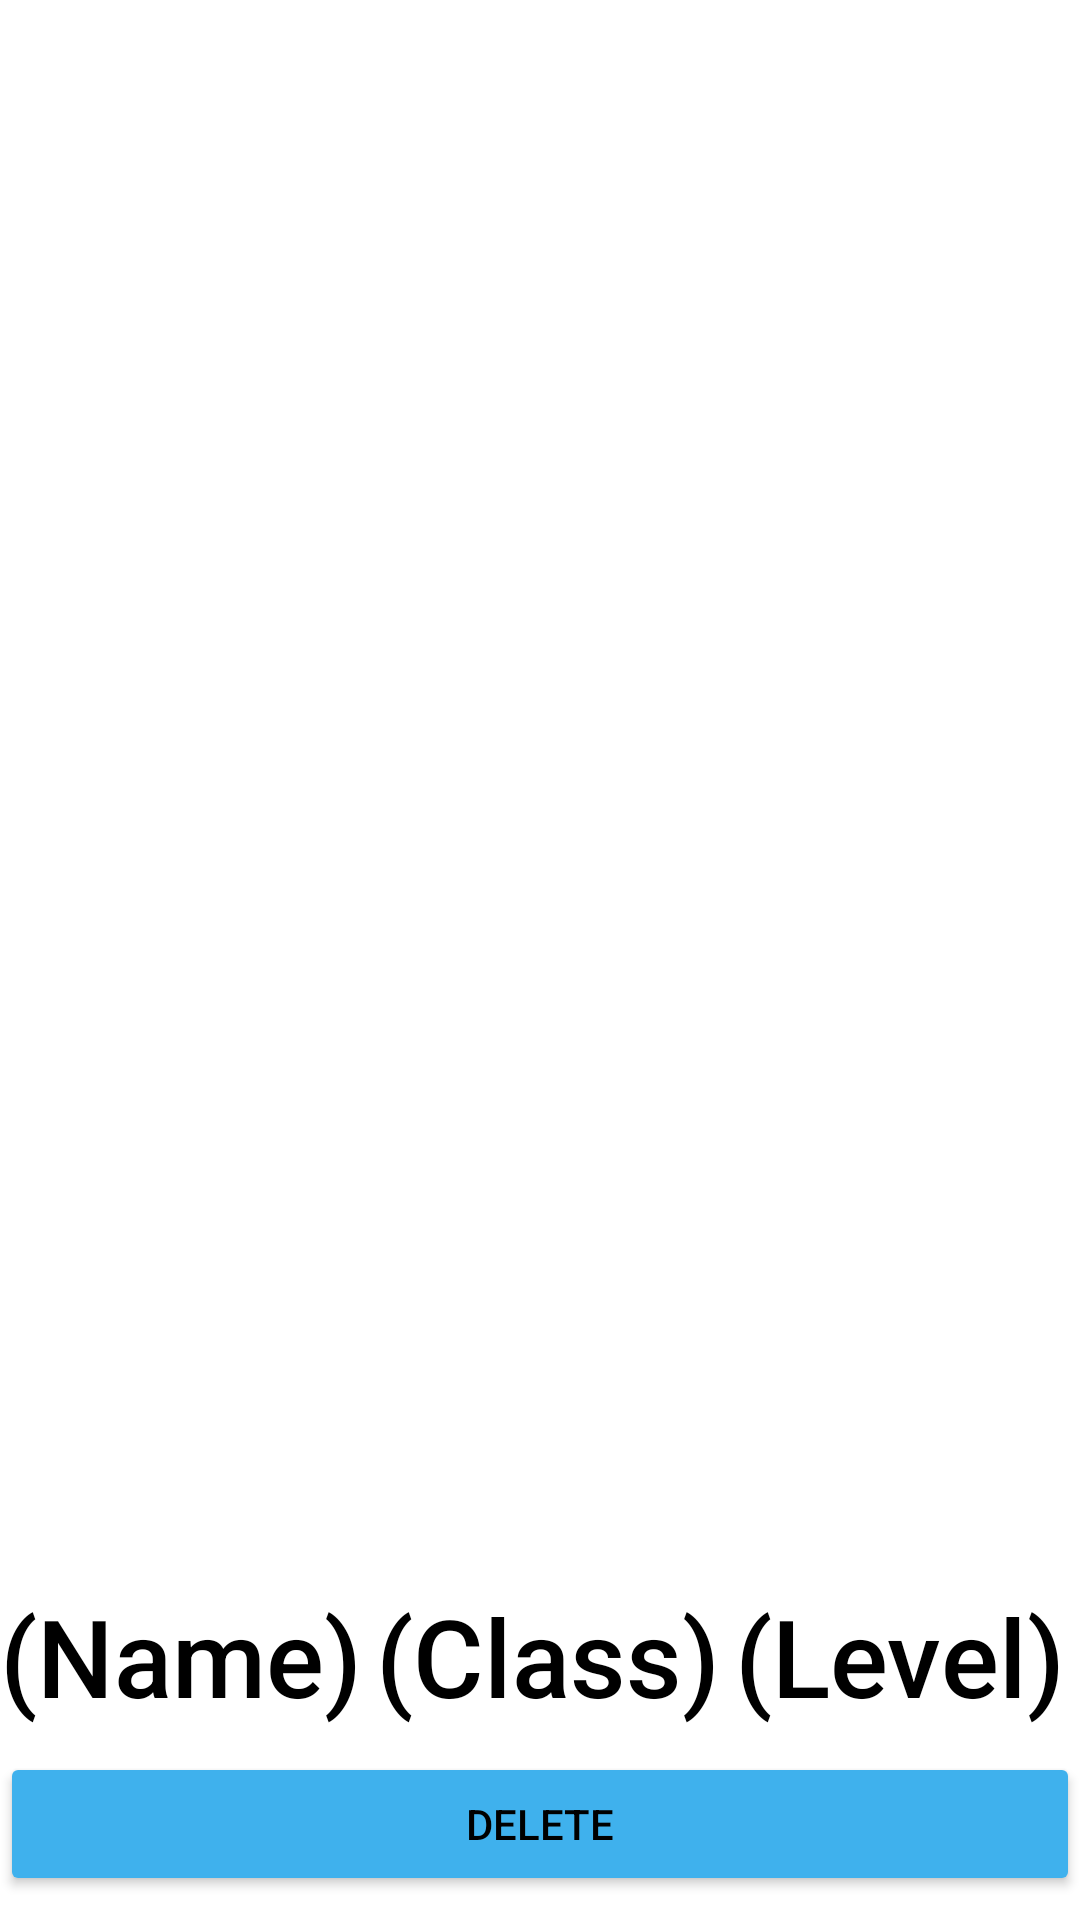

Here is an Android app screen rendered from its layout file. Give the layout XML and the strings, colors and styles it references.
<!-- AndroidManifest.xml: application theme MainAppTheme.Light -->
<!-- res/layout/charsheet_row.xml -->
<?xml version="1.0" encoding="utf-8"?>
<LinearLayout xmlns:android="http://schemas.android.com/apk/res/android"
    android:layout_width="match_parent"
    android:layout_height="wrap_content"
    android:descendantFocusability="blocksDescendants"
    android:gravity="center_vertical"
    android:orientation="vertical">

    <Space
        android:layout_width="wrap_content"
        android:layout_height="wrap_content"
        android:layout_weight="1" />

    <LinearLayout
        android:layout_width="match_parent"
        android:layout_height="wrap_content"
        android:orientation="horizontal">

        <TextView
            android:id="@+id/CharNameText"
            android:layout_width="wrap_content"
            android:layout_height="wrap_content"
            android:layout_weight="1"
            android:text="(Name)"
            android:textSize="36sp" />

        <TextView
            android:id="@+id/ClassText"
            android:layout_width="wrap_content"
            android:layout_height="wrap_content"
            android:layout_weight="1"
            android:text="(Class)"
            android:textSize="36sp" />

        <TextView
            android:id="@+id/LevelText"
            android:layout_width="wrap_content"
            android:layout_height="wrap_content"
            android:layout_weight="1"
            android:text="(Level)"
            android:textSize="36sp" />

    </LinearLayout>

    <LinearLayout
        android:layout_width="match_parent"
        android:layout_height="wrap_content"
        android:orientation="horizontal">

    </LinearLayout>

    <Space
        android:layout_width="match_parent"
        android:layout_height="8dp" />

    <Button
        android:id="@+id/DeleteButt"
        android:layout_width="match_parent"
        android:layout_height="wrap_content"
        android:text="Delete" />

    <Space
        android:layout_width="match_parent"
        android:layout_height="8dp" />

</LinearLayout>
<!-- resources referenced by this layout -->
<resources>
  <style name="MainAppTheme.Light" parent="@style/MainAppTheme">
  
          <item name="itemtext">@color/LightMode_ButtonBack</item>
          <item name="itemtextback">@color/LightMode_Text</item>
  
          <item name="itemicontint">@color/LightMode_Back</item>
          <item name="itemiconback">@color/LightMode_ButtonBack</item>
          <item name="colorControlActivated">@color/LightMode_Back</item>
  
          <item name="buttonimagetint">@color/LightMode_ButtonBack</item>
          <item name="buttonimageback">@color/LightMode_Back</item>
  
          <item name="TextColor">@color/LightMode_Text</item>
          <item name="TextColorHint">@color/Hint</item>
          <item name="AppBackground">@color/LightMode_ButtonBack</item>
          <item name="AppAccent">@color/LightMode_Back</item>
  
          <item name="android:windowBackground">?attr/AppBackground</item>
          <item name="colorButtonNormal">?attr/AppAccent</item>
          <item name="android:textColor">?attr/TextColor</item>
          <item name="android:textColorPrimary">?attr/TextColor</item>
          <item name="android:textColorSecondary">?attr/TextColor</item>
          <item name="android:textColorTertiary">?attr/TextColor</item>
      </style>
  <style name="MainAppTheme" parent="AppTheme.NoActionBar">
          <item name="android:fontFamily">sans-serif-medium</item>
          <item name="android:textStyle">normal</item>
      </style>
  <color name="LightMode_ButtonBack">#FFFFFF</color>
  <color name="LightMode_Text">#000000</color>
  <color name="LightMode_Back">#3FB1ED</color>
  <color name="Hint">#919191</color>
  <style name="AppTheme.NoActionBar">
          <item name="windowActionBar">false</item>
          <item name="windowNoTitle">true</item>
      </style>
</resources>
